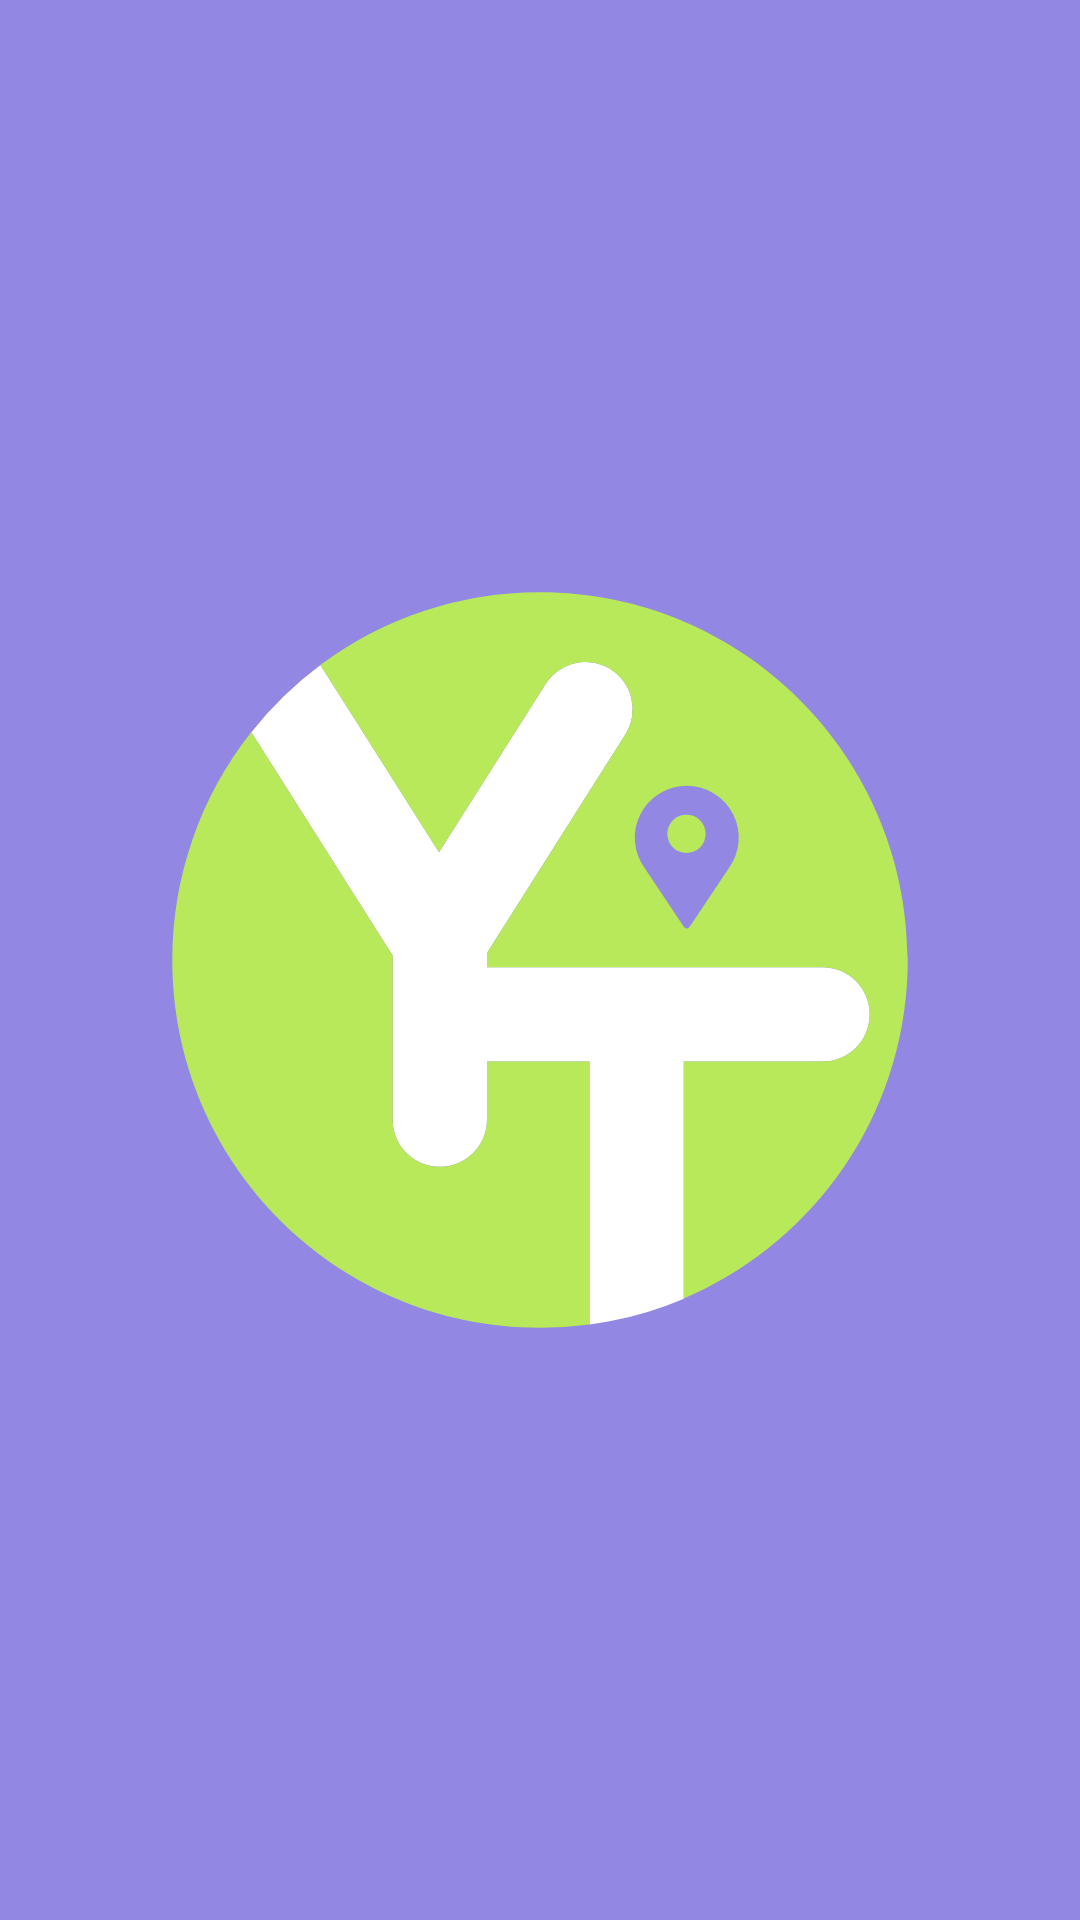

Here is an Android app screen rendered from its layout file. Give the layout XML and the strings, colors and styles it references.
<!-- AndroidManifest.xml: activity theme Theme.YouTravelSplash -->
<!-- res/layout/activity_splash.xml -->
<?xml version="1.0" encoding="utf-8"?>
<FrameLayout
    xmlns:android="http://schemas.android.com/apk/res/android"
    android:layout_width="match_parent"
    android:layout_height="match_parent"
    android:layout_gravity="center"
    android:background="@color/main_purple">

    <ImageView
        android:layout_width="wrap_content"
        android:layout_height="wrap_content"
        android:src="@drawable/ic_splash"
        android:layout_gravity="center"/>

</FrameLayout>
<!-- resources referenced by this layout -->
<resources>
  <color name="main_purple">#9287E2</color>
  <!-- drawable ic_splash (drawable) -->
  <vector xmlns:android="http://schemas.android.com/apk/res/android"
      android:width="2000dp"
      android:height="2000dp"
      android:viewportWidth="2000"
      android:viewportHeight="2000">
    <path
        android:pathData="M1266.27,1627v0.18a675.65,675.65 0,0 1,-137.45 41.8q-18.45,3.52 -37.24,6v-0.1q18.68,-2.52 37,-6a675.84,675.84 0,0 0,137.45 -41.8Z"
        android:fillColor="#fff"/>
    <path
        android:pathData="M1610.54,1100.68h0A87.34,87.34 0,0 1,1523.2 1188H1266.27V1627l-0.25,0.11a675.84,675.84 0,0 1,-137.45 41.8q-18.32,3.49 -37,6V1188H901.81v107.75a87.35,87.35 0,0 1,-87.34 87.34h0a87.35,87.35 0,0 1,-87.35 -87.34V991.53L465.48,578.28A685.59,685.59 0,0 1,593.41 453.8c0.37,0.56 0.74,1.12 1.1,1.68L813,800.66l197.39,-311.78a87.35,87.35 0,0 1,120.52 -27.08h0A87.35,87.35 0,0 1,1158 582.33L901.81,987v26.32H1523.2A87.34,87.34 0,0 1,1610.54 1100.68Z"
        android:fillColor="#fff"/>
    <path
        android:pathData="M593.35,453.69l0.35,-0.26A678,678 0,0 1,1000 319c376.1,0 681,304.9 681,681 0,267.14 -153.83,498.36 -377.74,609.91q-18.19,9.06 -37,17.06V1188H1523.2a87.34,87.34 0,0 0,87.34 -87.34h0a87.34,87.34 0,0 0,-87.34 -87.35H901.81V987L1158,582.33A87.35,87.35 0,0 0,1131 461.81h0a87.35,87.35 0,0 0,-120.52 27.08L813,800.66l-3.89,-6.15 -1.65,-2.61 -213,-336.42c-0.36,-0.56 -0.73,-1.12 -1.1,-1.68"
        android:fillColor="@color/main_green"/>
    <path
        android:pathData="M465.48,578.28 L727.11,991.53v304.25a87.35,87.35 0,0 0,87.35 87.34h0a87.35,87.35 0,0 0,87.34 -87.34V1188h189.77V1674.9l-0.25,0A687.88,687.88 0,0 1,1000 1681c-376.1,0 -681,-304.9 -681,-681A678.11,678.11 0,0 1,464.76 578.92l0.51,-0.65 0.1,-0.13"
        android:fillColor="@color/main_green"/>
    <path
        android:pathData="M1271.78,677.23a96.22,96.22 0,0 0,-77.71 152.95l72.27,108.39a6.55,6.55 0,0 0,10.89 0l72.26,-108.39a96.22,96.22 0,0 0,-77.71 -152.95ZM1271.23,801.87a35.53,35.53 0,1 1,35.54 -35.53A35.53,35.53 0,0 1,1271.23 801.87Z"
        android:fillColor="@color/main_purple"/>
  </vector>
  <style name="Theme.YouTravelSplash" parent="Theme.MaterialComponents.DayNight.NoActionBar">
          
          <item name="colorPrimary">@color/main_purple</item>
          
          <item name="colorSecondary">@color/main_green</item>
  
          <item name="background">@color/main_purple</item>
          
          <item name="android:statusBarColor" tools:targetApi="l">@color/main_purple</item>
          <item name="android:navigationBarColor">@color/main_purple</item>
          
      </style>
  <color name="main_green">#B7E95A</color>
</resources>
